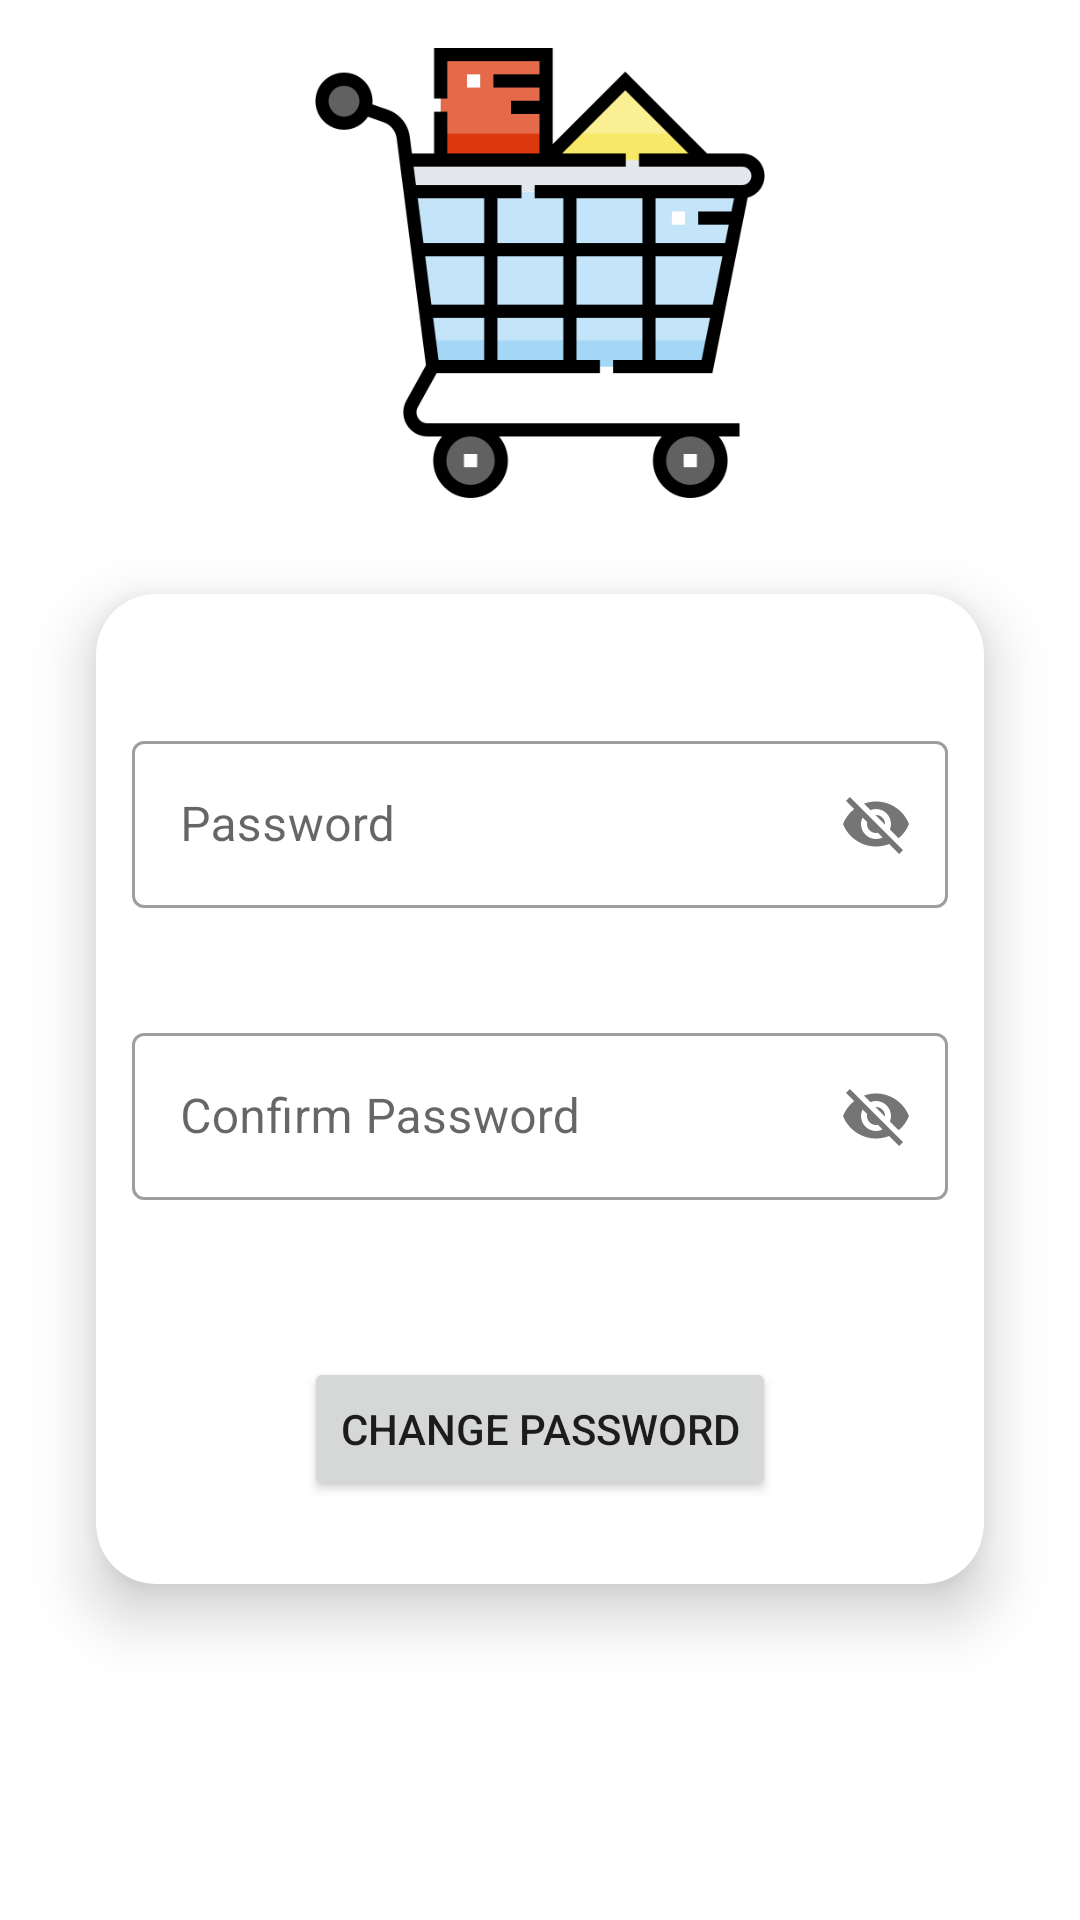

Write the Android layout XML for this screen, with the resource values it uses.
<!-- AndroidManifest.xml: application theme Theme.EShopping -->
<!-- res/layout/activity_change_password.xml -->
<?xml version="1.0" encoding="utf-8"?>
<androidx.constraintlayout.widget.ConstraintLayout xmlns:android="http://schemas.android.com/apk/res/android"
    xmlns:app="http://schemas.android.com/apk/res-auto"
    xmlns:tools="http://schemas.android.com/tools"
    android:layout_width="match_parent"
    android:layout_height="match_parent"
    tools:context=".ChangePasswordActivity">

    <ImageView
        android:id="@+id/appLogoImage"
        android:layout_width="150dp"
        android:layout_height="150dp"
        android:layout_marginStart="32dp"
        android:layout_marginLeft="32dp"
        android:layout_marginTop="16dp"
        android:layout_marginEnd="32dp"
        android:layout_marginRight="32dp"
        app:layout_constraintEnd_toEndOf="parent"
        app:layout_constraintStart_toStartOf="parent"
        app:layout_constraintTop_toTopOf="parent"
        app:srcCompat="@drawable/cart" />

    <androidx.cardview.widget.CardView
        android:id="@+id/loginCardView"
        android:layout_width="match_parent"
        android:layout_height="330dp"
        android:layout_margin="32dp"
        android:layout_marginTop="64dp"
        app:cardCornerRadius="20dp"
        app:cardElevation="12dp"
        app:layout_constraintEnd_toEndOf="parent"
        app:layout_constraintStart_toStartOf="parent"
        app:layout_constraintTop_toBottomOf="@+id/appLogoImage">

        <LinearLayout
            android:id="@+id/loginCardViewLinearLayout"
            android:layout_width="match_parent"
            android:layout_height="match_parent"
            android:background="@drawable/cardview_border"
            android:gravity="center"
            android:orientation="vertical"
            android:padding="12dp">

            <com.google.android.material.textfield.TextInputLayout
                android:id="@+id/passwordTextInputLayout"
                style="@style/Widget.MaterialComponents.TextInputLayout.OutlinedBox"
                android:layout_width="match_parent"
                android:layout_height="wrap_content"
                android:layout_marginTop="16dp"
                app:errorEnabled="true"
                app:passwordToggleEnabled="true">

                <com.google.android.material.textfield.TextInputEditText
                    android:id="@+id/passwordTextInputEditText"
                    android:layout_width="match_parent"
                    android:layout_height="wrap_content"
                    android:hint="Password"
                    android:maxLength="20"
                    android:textColorHint="#1598EE" />

            </com.google.android.material.textfield.TextInputLayout>

            <com.google.android.material.textfield.TextInputLayout
                android:id="@+id/confirmPasswordTextInputLayout"
                style="@style/Widget.MaterialComponents.TextInputLayout.OutlinedBox"
                android:layout_width="match_parent"
                android:layout_height="wrap_content"
                android:layout_marginTop="16dp"
                app:errorEnabled="true"
                app:passwordToggleEnabled="true">

                <com.google.android.material.textfield.TextInputEditText
                    android:id="@+id/confirmPasswordTextInputEditText"
                    android:layout_width="match_parent"
                    android:layout_height="wrap_content"
                    android:hint="Confirm Password"
                    android:maxLength="20"
                    android:textColorHint="#1598EE" />

            </com.google.android.material.textfield.TextInputLayout>

            <Button
                android:id="@+id/changePasswordBtn"
                android:layout_width="wrap_content"
                android:layout_height="wrap_content"
                android:layout_marginTop="32dp"
                android:text="Change Password" />

        </LinearLayout>
    </androidx.cardview.widget.CardView>

</androidx.constraintlayout.widget.ConstraintLayout>
<!-- resources referenced by this layout -->
<resources>
  <!-- drawable cart: png bitmap (drawable-v24, 13692 bytes) -->
  <style name="Theme.EShopping" parent="Theme.MaterialComponents.Light.NoActionBar">
          
          <item name="colorPrimary">@color/purple_500</item>
          <item name="colorPrimaryVariant">@color/purple_700</item>
          <item name="colorOnPrimary">@color/white</item>
          
          <item name="colorSecondary">@color/teal_200</item>
          <item name="colorSecondaryVariant">@color/teal_700</item>
          <item name="colorOnSecondary">@color/black</item>
          
          <item name="android:statusBarColor" tools:targetApi="l">?attr/colorPrimaryVariant</item>
          
      </style>
  <color name="purple_500">#86E0EC</color>
  <color name="purple_700">#83F0FD</color>
  <color name="white">#FFFFFFFF</color>
  <color name="teal_200">#FF03DAC5</color>
  <color name="teal_700">#FF018786</color>
  <color name="black">#FF000000</color>
</resources>
